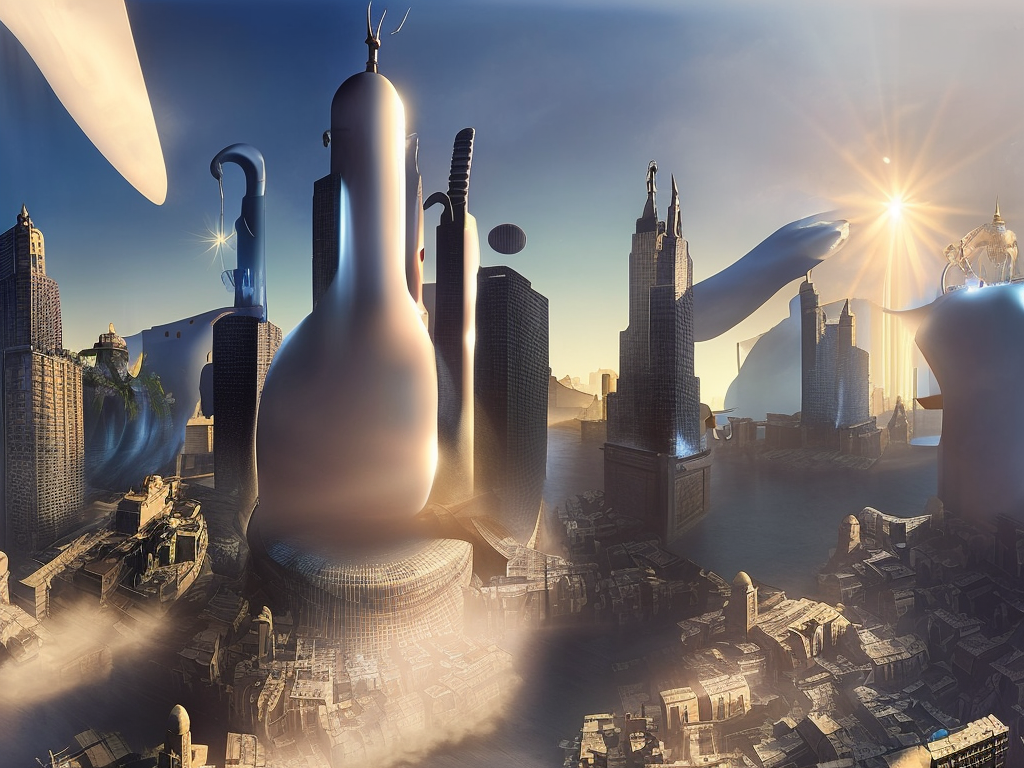
Generation parameters embedded in this image by AUTOMATIC1111 Stable Diffusion web UI or a fork of it (Forge, ...) (PNG 'parameters' text chunk):
cyberpunk city by Salvador Dali.volumetric lighting, fog, sun rays, blue sky
Negative prompt: frame,painting
Steps: 80, Sampler: DPM2 a Karras, CFG scale: 7, Seed: 4134227043, Size: 1024x768, Model hash: 2c02b20a